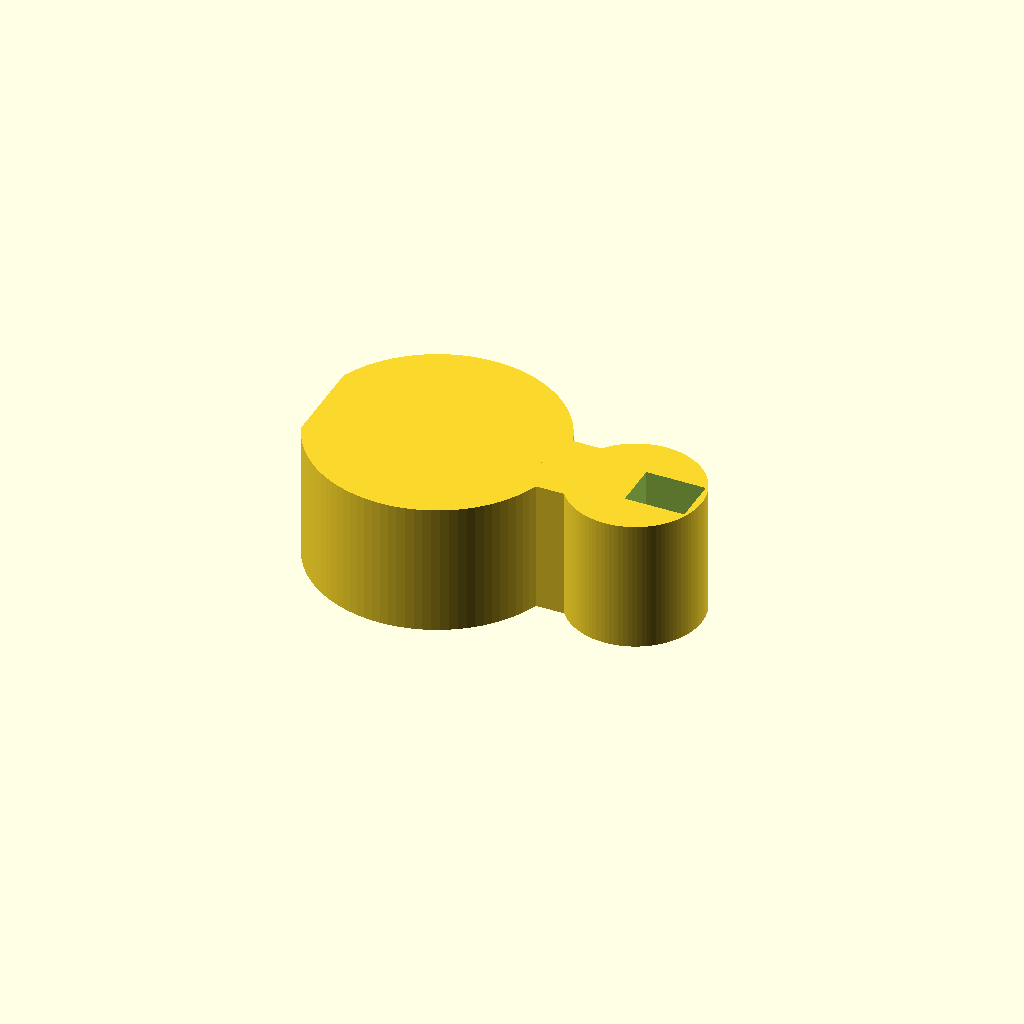
Cell 1: the model at its default parameters.
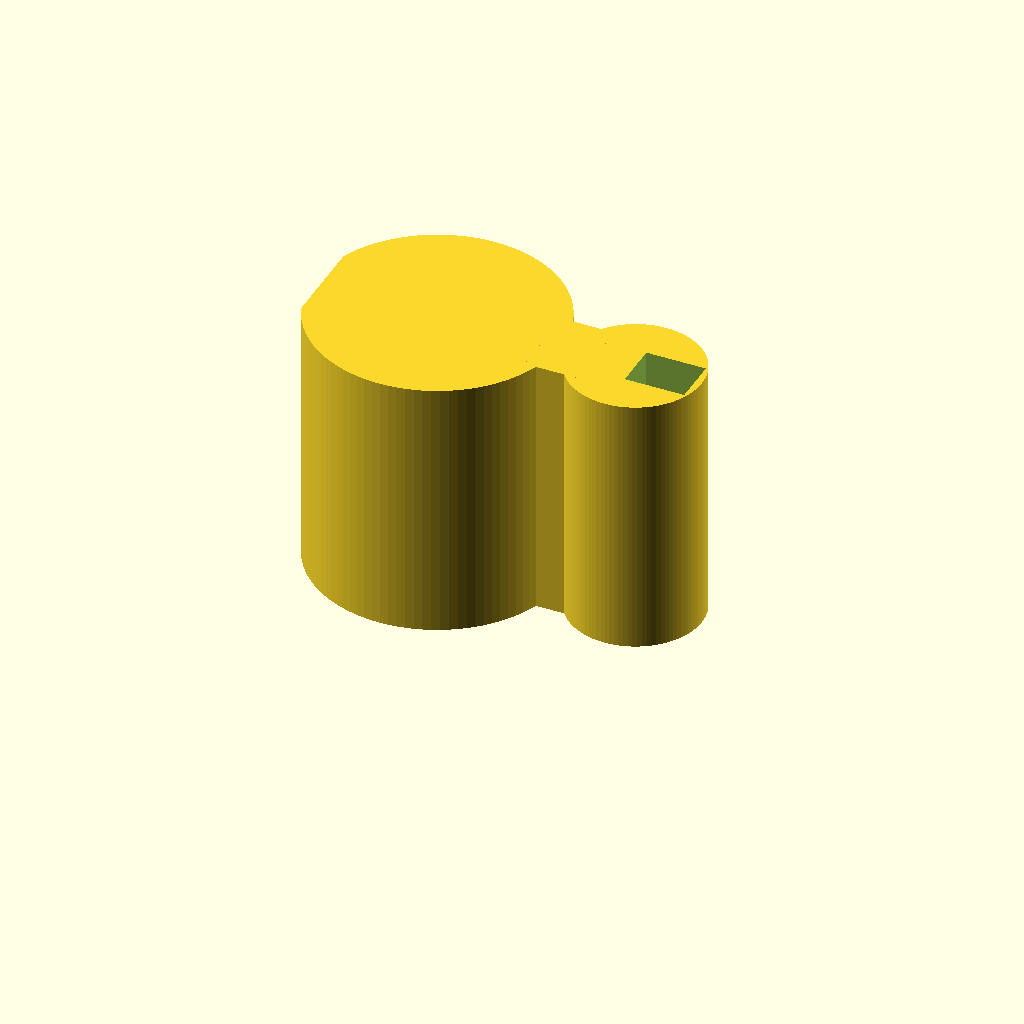
Cell 2: extrusion_height = 20 (everything else at default).
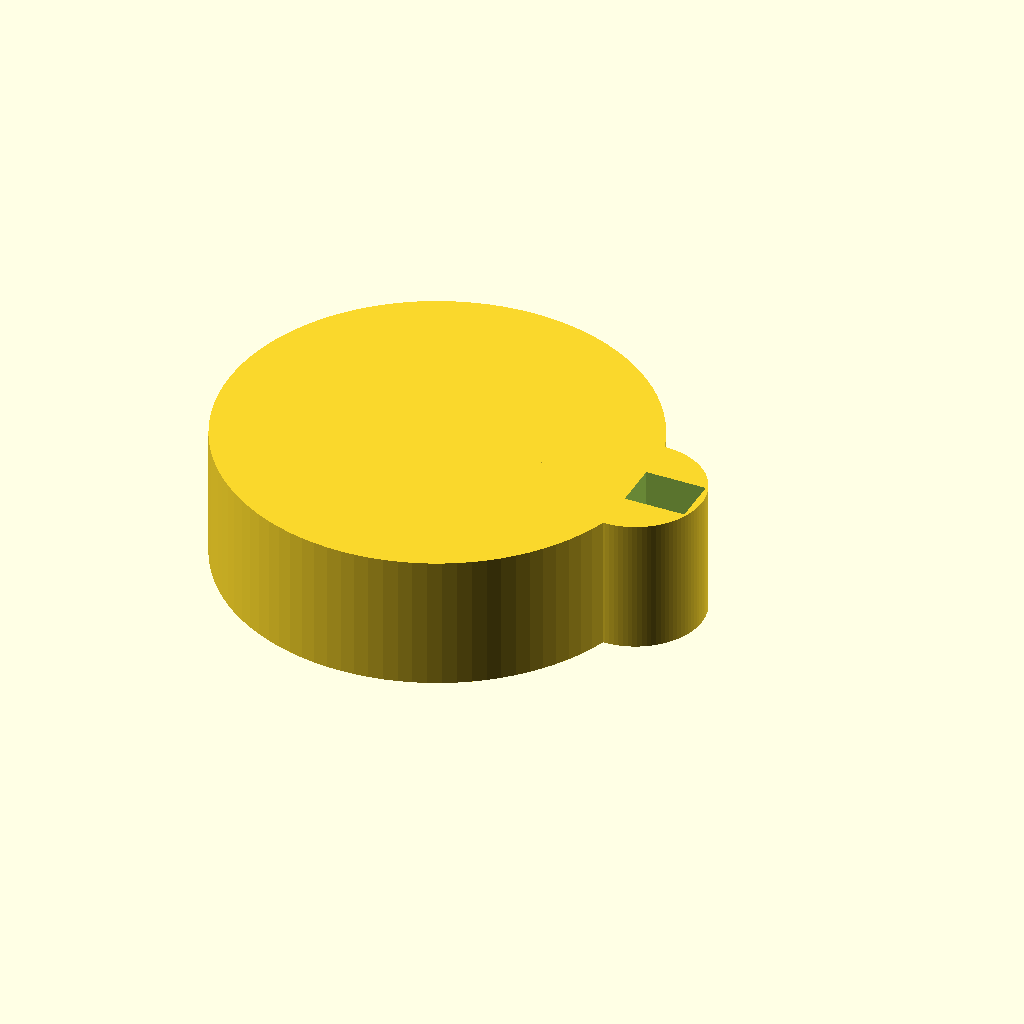
Cell 3: rod_d = 25.4 (everything else at default).
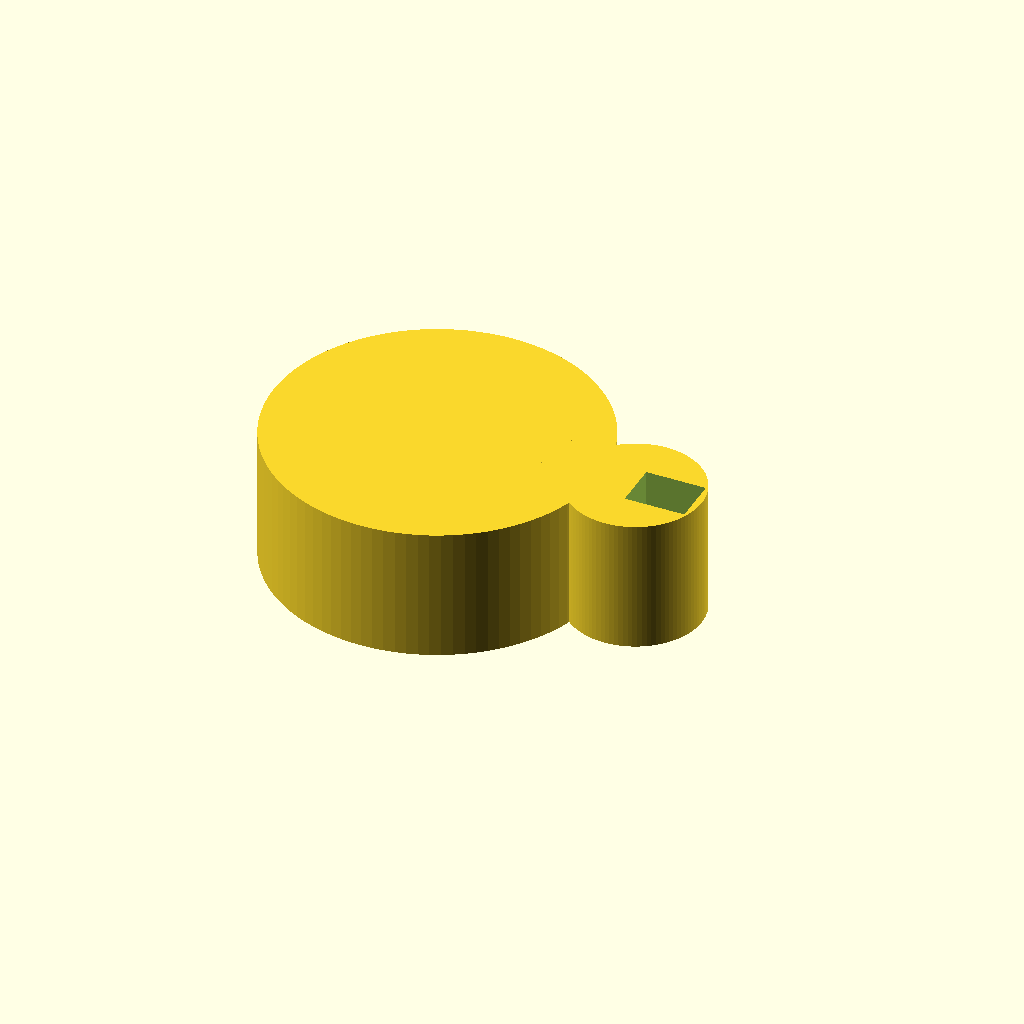
Cell 4: the same model with rod_wall = 6.
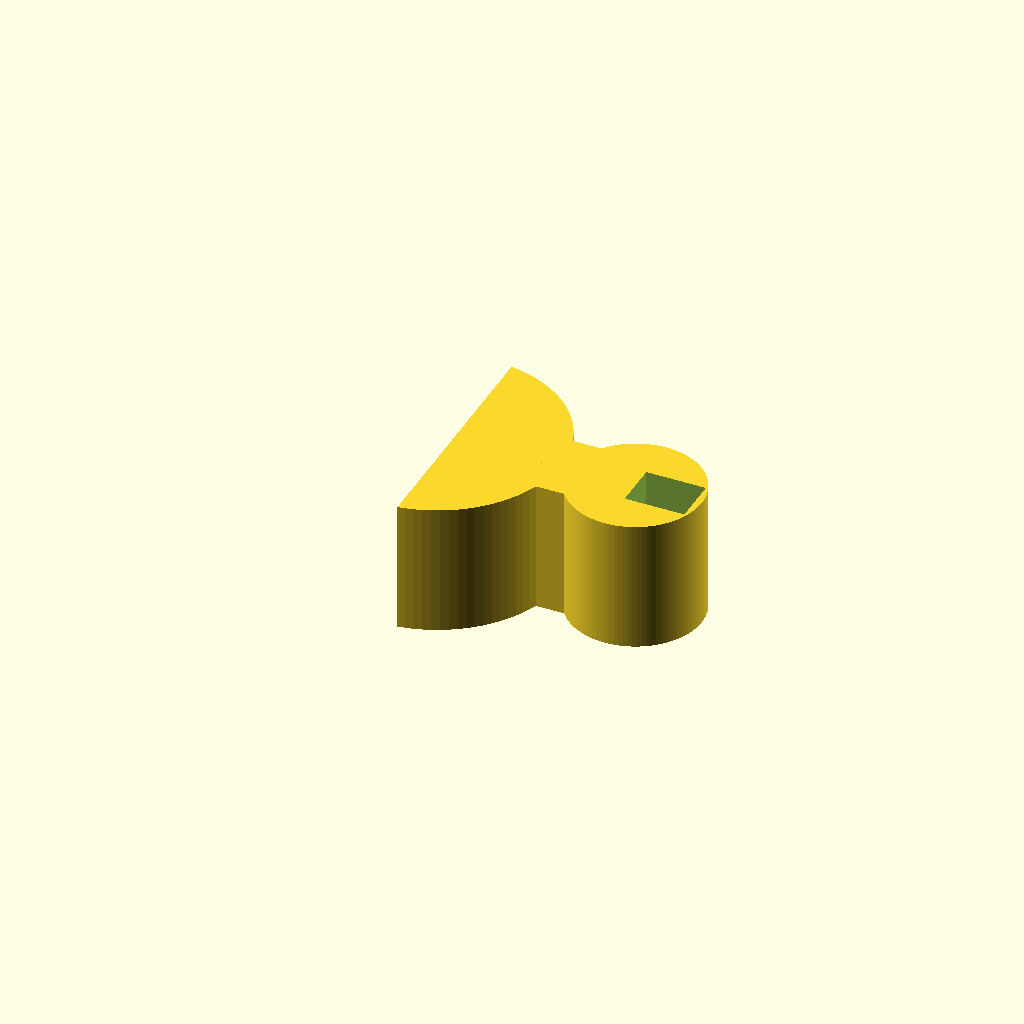
Cell 5: the same model with rod_opening_w = 20.
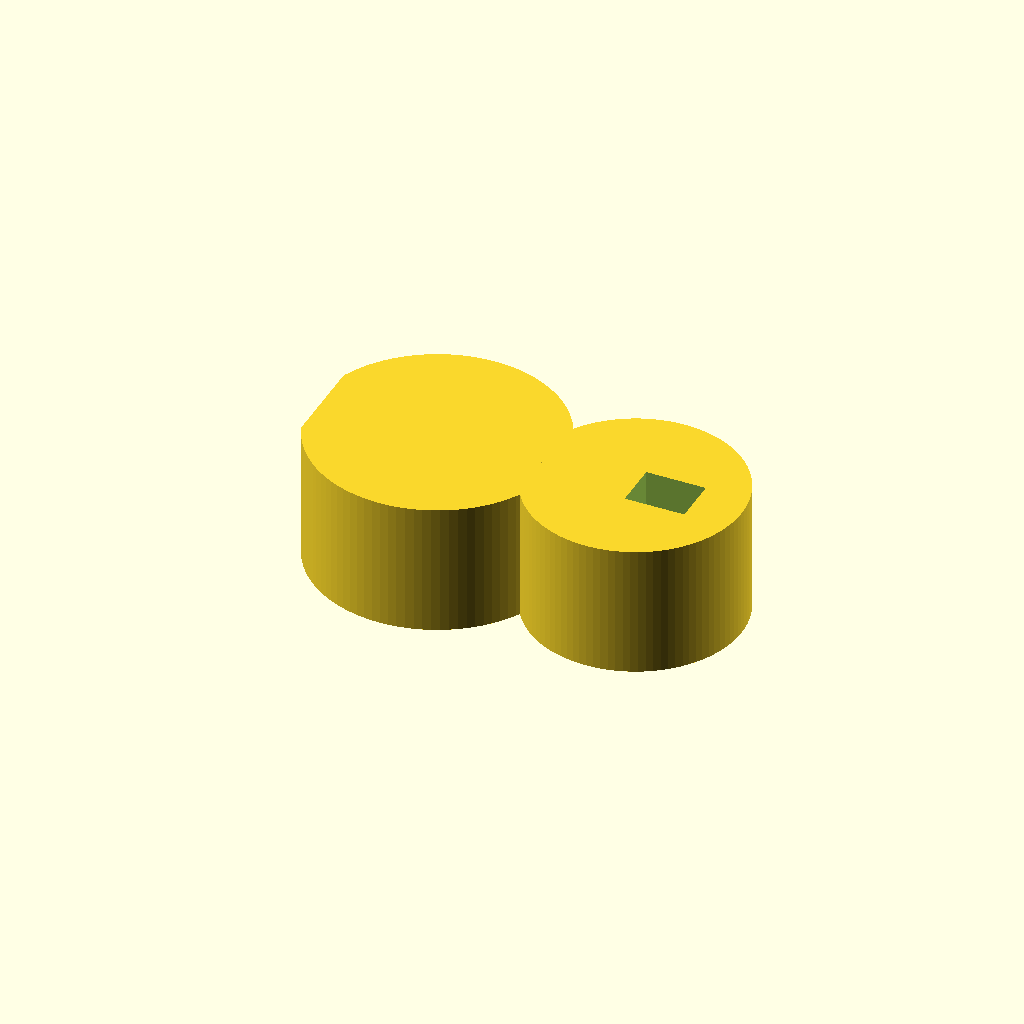
Cell 6: the same model with tubing_d = 12.
All cells are drawn from one camera (rotation 55°, 0°, 25°, orthographic, colour scheme Cornfield), so only the parameter changes between them.
OpenSCAD source file bench/results/gpu-v7-g5/code/scadcoder-v7/rod_tubing_clip_s6_a2.scad:
// Tubing clip for 12.7 mm (1/2 inch) lab stand rod
// Print orientation: flat, extruded along Z (z = 0 to 10)

// ---------- Parameters ----------
extrusion_height = 10;      // Z height of the part
rod_d            = 12.7;    // stand rod inner diameter
rod_wall         = 3;       // stand rod ring wall thickness
rod_opening_w    = 10;      // width of the -X side opening in the rod ring
tubing_d         = 6;       // tubing inner diameter
tubing_wall      = 2;       // tubing ring wall thickness
tubing_opening_w = 4.5;     // width of the +X side opening in the tubing ring
bridge_w         = 6;       // solid bridge width (Y)
bridge_x0        = 8;       // bridge start (X)
bridge_x1        = 12;      // bridge end (X)
eps              = 0.5;     // cutter overshoot past faces

$fn = 96;

// ---------- Derived ----------
rod_outer = rod_d + 2 * rod_wall;
tubing_outer = tubing_d + 2 * tubing_wall;
tubing_opening_y = (tubing_opening_w / 2) - eps;  // y limit for opening

// ---------- Model ----------
difference() {
    union() {
        // Rod ring
        cylinder(d = rod_outer, h = extrusion_height);
        // Tubing ring
        translate([15, 0, 0])
            cylinder(d = tubing_outer, h = extrusion_height);
        // Solid bridge
        translate([bridge_x0, -bridge_w / 2, 0])
            cube([bridge_x1 - bridge_x0, bridge_w, extrusion_height]);
    }

    // Cut the -X opening in the rod ring
    translate([-rod_outer, -rod_opening_w / 2, -eps])
        cube([rod_opening_w, rod_opening_w, extrusion_height + 2 * eps]);

    // Cut the +X opening in the tubing ring
    translate([15, -tubing_opening_y, -eps])
        cube([tubing_opening_w, 2 * tubing_opening_y, extrusion_height + 2 * eps]);
}
Customizer parameters (derived from the source; name, type, default, range or options):
extrusion_height: number, default 10
rod_d: number, default 12.7
rod_wall: number, default 3
rod_opening_w: number, default 10
tubing_d: number, default 6
tubing_wall: number, default 2
tubing_opening_w: number, default 4.5
bridge_w: number, default 6
bridge_x0: number, default 8
bridge_x1: number, default 12
eps: number, default 0.5
